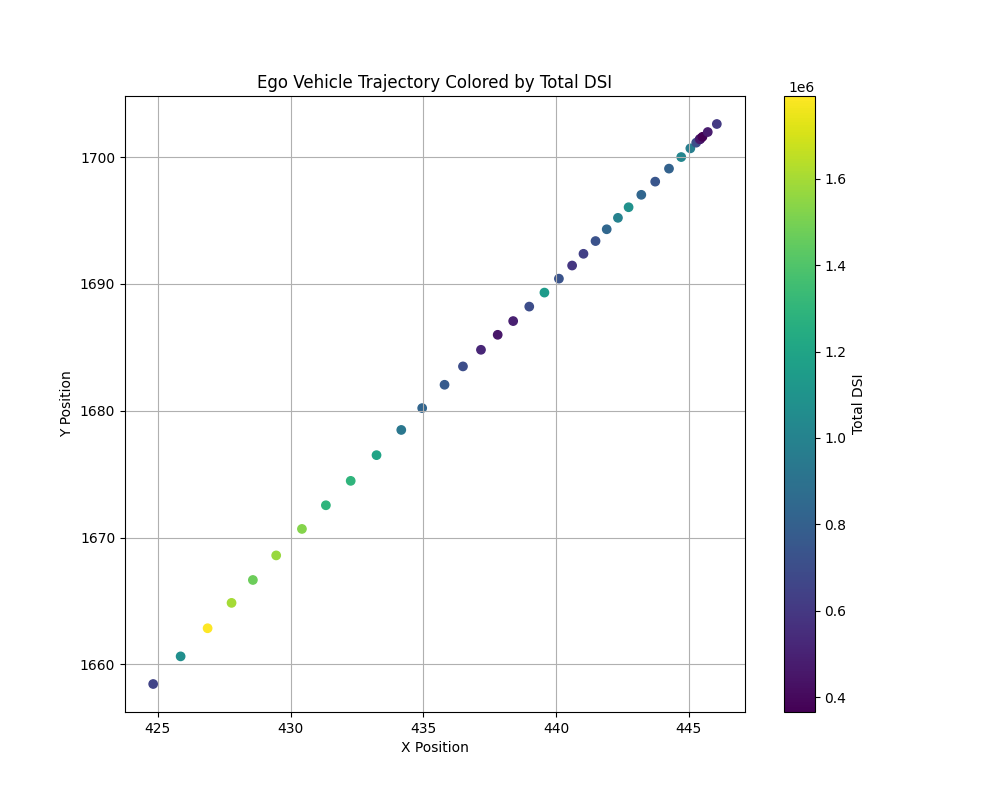

Source data for this figure (header and first rows):
timestamp, x, y, total_dsi
1535573590, 424.8, 1658, 654174
1535573591, 425.9, 1661, 1068250
1535573591, 426.9, 1663, 1791405
1535573592, 427.8, 1665, 1601179
1535573592, 428.6, 1667, 1473331
1535573593, 429.5, 1669, 1569176
1535573593, 430.4, 1671, 1527785
1535573594, 431.3, 1673, 1293321
1535573594, 432.3, 1674, 1291801
1535573595, 433.2, 1677, 1196423
1535573595, 434.2, 1678, 933596
1535573596, 435, 1680, 824087
1535573596, 435.8, 1682, 770799
1535573597, 436.5, 1684, 704610
1535573597, 437.2, 1685, 520716
1535573598, 437.8, 1686, 451687
1535573598, 438.4, 1687, 489740
1535573599, 439, 1688, 697551
1535573599, 439.6, 1689, 1142840
1535573600, 440.1, 1690, 727853
1535573600, 440.6, 1691, 593759
1535573601, 441, 1692, 637915
1535573601, 441.5, 1693, 723226
1535573602, 441.9, 1694, 835877
1535573602, 442.3, 1695, 992277
1535573603, 442.7, 1696, 1081774
1535573603, 443.2, 1697, 828513
1535573604, 443.7, 1698, 748362
1535573604, 444.3, 1699, 808941
1535573605, 444.7, 1700, 1022445
1535573605, 445.1, 1701, 971871
1535573606, 445.3, 1701, 709203
1535573606, 445.4, 1701, 555018
1535573607, 445.4, 1701, 454559
1535573607, 445.4, 1701, 450404
1535573608, 445.5, 1702, 365865
1535573608, 445.7, 1702, 472267
1535573609, 446.1, 1703, 605770
